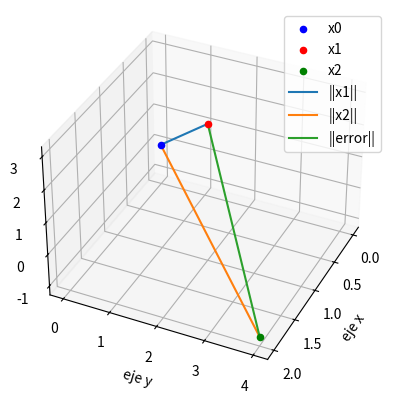

The script that saved this image:
#Practica para matplotlib 3D

import matplotlib.pyplot as plt
from mpl_toolkits.mplot3d import Axes3D
import numpy as np

#Ingreso
x0 = np.array([0.0,0.0,0.0])
x1 = np.array([1,2,3], dtype = float)
x2 = np.array([2,4,-1], dtype = float)

#Procedimiento
errado = x2 - x1
distancia = np.sqrt(np.sum(errado**2))

#Salida
print(errado)
print(distancia)

#Grafica
fig = plt.figure()
grafica = fig.add_subplot(111, projection = '3d')

#Punto en el espacio
[x,y,z] = x0
grafica.scatter(x,y,z, c='blue', marker = 'o', label = 'x0')
[x,y,z] = x1
grafica.scatter(x,y,z, c='red', marker = 'o', label = 'x1')
[x,y,z] = x2
grafica.scatter(x,y,z, c='green', marker = 'o', label = 'x2')

linea = np.concatenate(([x0],[x1]), axis=0)
x = linea[:,0]
y = linea[:,1]
z = linea[:,2]
grafica.plot(x,y,z, label='||x1||')

linea = np.concatenate(([x0],[x2]), axis=0)
x = linea[:,0]
y = linea[:,1]
z = linea[:,2]
grafica.plot(x,y,z, label='||x2||')

linea = np.concatenate(([x1],[x2]), axis=0)
x = linea[:,0]
y = linea[:,1]
z = linea[:,2]
grafica.plot(x,y,z, label='||error||')

grafica.set_xlabel('eje x')
grafica.set_ylabel('eje y')
grafica.set_zlabel('eje z')
grafica.legend()

grafica.view_init(35,25) #La posicion de Observacion para ver la grafica

plt.show()